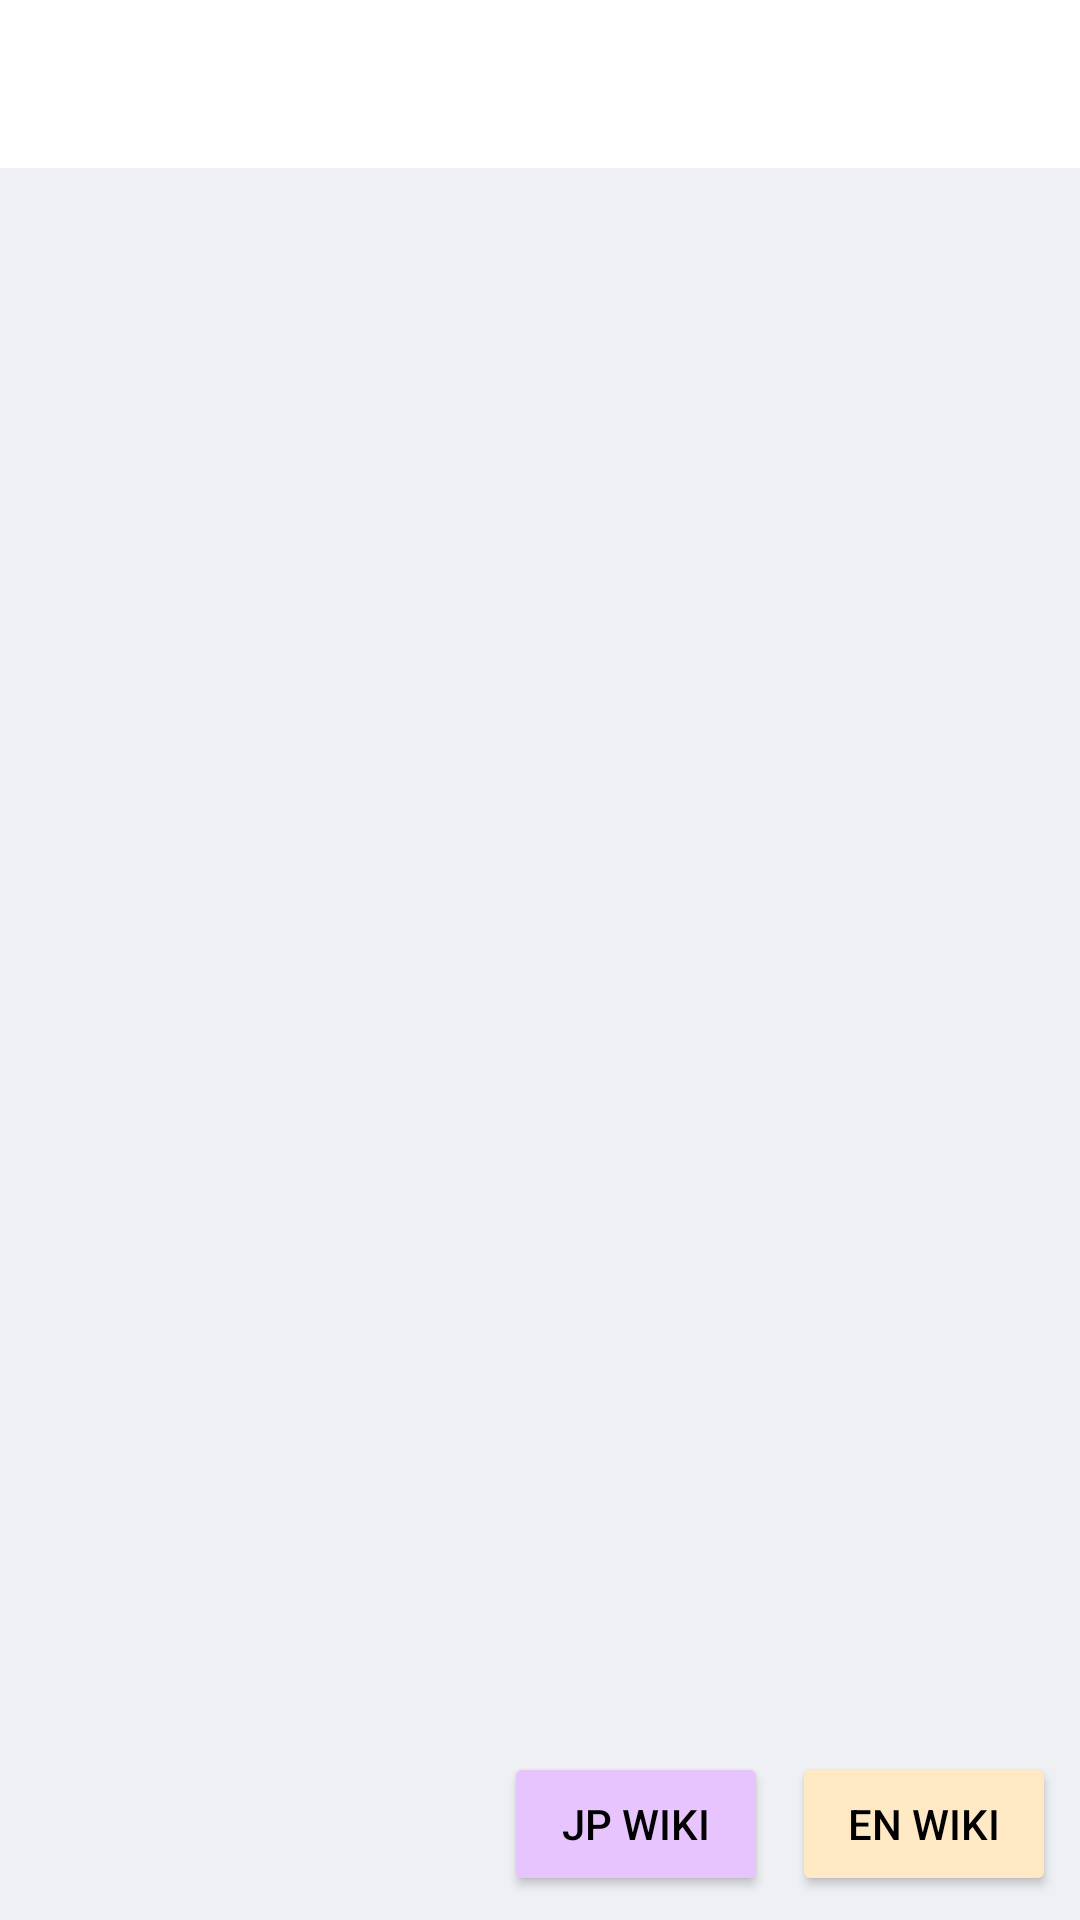

This screen was rendered from an Android layout file. Write that file and the resources it references.
<!-- AndroidManifest.xml: application theme AppTheme.NoActionBar.FullScreen -->
<!-- res/layout/fragment_chara_details.xml -->
<?xml version="1.0" encoding="utf-8"?>
<androidx.constraintlayout.widget.ConstraintLayout xmlns:android="http://schemas.android.com/apk/res/android"
    xmlns:app="http://schemas.android.com/apk/res-auto"
    xmlns:tools="http://schemas.android.com/tools"
    android:layout_width="match_parent"
    android:layout_height="match_parent"
    android:animateLayoutChanges="true"
    tools:context=".android.ui.charadetails.CharaDetailsFragment">

  <com.google.android.material.appbar.AppBarLayout
      android:id="@+id/appBar"
      android:layout_width="match_parent"
      android:layout_height="wrap_content"
      app:layout_constraintEnd_toEndOf="parent"
      app:layout_constraintStart_toStartOf="parent"
      app:layout_constraintTop_toTopOf="parent">

    <androidx.appcompat.widget.Toolbar
        android:id="@+id/toolbar"
        android:layout_width="match_parent"
        android:layout_height="wrap_content">

      <TextView
          android:id="@+id/title"
          android:layout_width="match_parent"
          android:layout_height="wrap_content"
          android:layout_gravity="center"
          android:layout_marginEnd="16dp"
          android:gravity="center_horizontal"
          android:textColor="@color/textPrimary"
          android:textSize="20sp"
          android:textStyle="bold"
          tools:text="Abc" />

    </androidx.appcompat.widget.Toolbar>

  </com.google.android.material.appbar.AppBarLayout>

  <androidx.recyclerview.widget.RecyclerView
      android:id="@+id/recyclerView"
      android:layout_width="match_parent"
      android:layout_height="0dp"
      android:orientation="vertical"
      app:layoutManager="androidx.recyclerview.widget.LinearLayoutManager"
      app:layout_constraintBottom_toBottomOf="parent"
      app:layout_constraintEnd_toEndOf="parent"
      app:layout_constraintStart_toStartOf="parent"
      app:layout_constraintTop_toBottomOf="@id/appBar" />
  
  
  
  
  
  
  
  

  
  
  

  
  
  
  
  
  
  

  
  
  

  
  
  
  
  
  
  
  
  

  

  
  
  
  
  
  

  
  
  
  
  
  
  
  
  
  

  
  
  
  
  
  

  


  
  
  
  
  
  

  

  

  <Button
      android:id="@+id/enPageButton"
      android:layout_width="wrap_content"
      android:layout_height="wrap_content"
      android:layout_margin="8dp"
      android:backgroundTint="@color/colorAccent"
      android:text="@string/en_wiki_page"
      android:textColor="@color/textPrimary"
      app:layout_anchorGravity="bottom|right|end"
      app:layout_constraintBottom_toBottomOf="parent"
      app:layout_constraintEnd_toEndOf="parent" />

  <Button
      android:id="@+id/jpPageButton"
      android:layout_width="wrap_content"
      android:layout_height="wrap_content"
      android:layout_margin="8dp"
      android:backgroundTint="#e8c4ff"
      android:text="@string/jp_wiki_page"
      android:textColor="@color/textPrimary"
      app:layout_anchorGravity="bottom|right|end"
      app:layout_constraintBottom_toBottomOf="parent"
      app:layout_constraintEnd_toStartOf="@id/enPageButton" />

</androidx.constraintlayout.widget.ConstraintLayout>
<!-- resources referenced by this layout -->
<resources>
  <color name="colorAccent">#ffe8c4</color>
  <color name="textPrimary">#000000</color>
  <string name="en_wiki_page">EN WIKI</string>
  <string name="jp_wiki_page">JP WIKI</string>
  <style name="AppTheme.NoActionBar.FullScreen" parent="AppTheme.NoActionBar">
      <item name="android:windowFullscreen">true</item>
      <item name="android:windowLightStatusBar" tools:targetApi="23">false</item>
      <item name="android:windowContentOverlay">@null</item>
      <item name="android:statusBarColor" tools:targetApi="lollipop">@color/colorPrimaryDark
      </item>
    </style>
  <style name="AppTheme.NoActionBar" parent="AppTheme">
      <item name="windowActionBar">false</item>
      <item name="windowNoTitle">true</item>
    </style>
  <color name="colorPrimaryDark">@android:color/black</color>
  <style name="AppTheme" parent="Theme.MaterialComponents.Light.DarkActionBar">
      
      <item name="colorPrimary">@color/colorPrimary</item>
      <item name="colorPrimaryDark">@color/colorPrimaryDark</item>
      <item name="colorAccent">@color/colorAccent</item>
      <item name="colorSurface">@color/colorPrimary</item>
      <item name="android:windowBackground">@color/windowBackground</item>
      <item name="android:textColorPrimary">@color/textPrimary</item>
      <item name="android:textColorSecondary">@color/textSecondary</item>
      <item name="android:windowLightStatusBar" tools:targetApi="23">false</item>
    </style>
  <color name="colorPrimary">#fff</color>
  <color name="windowBackground">#EFF0F4</color>
  <color name="textSecondary">#888888</color>
</resources>
